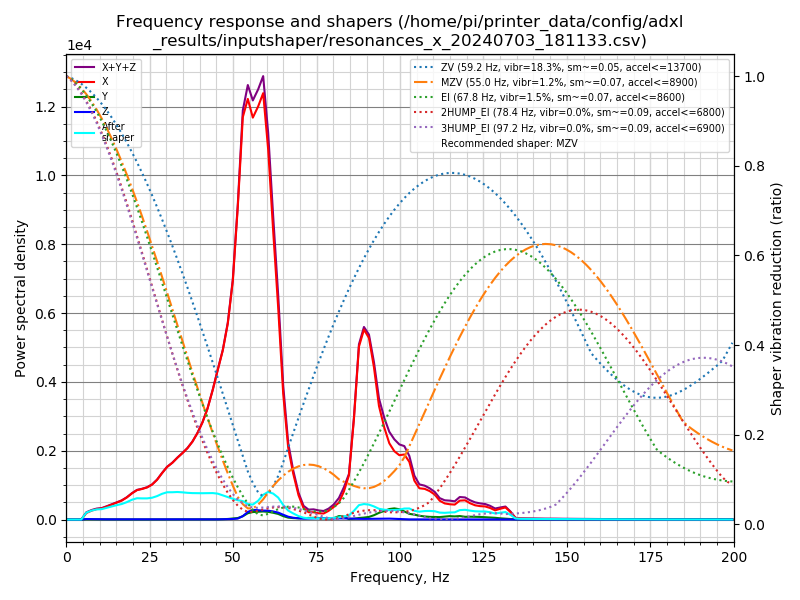

Source data for this figure (header and first rows):
freq, psd_x, psd_y, psd_z, psd_xyz
0.0, 2.969e+02, 1.235e+01, 1.619e+01, 3.255e+02
1.5, 1.902e+02, 3.549e+01, 7.663e+01, 3.023e+02
3.0, 4.215e+01, 3.598e+01, 8.906e+01, 1.672e+02
4.5, 3.040e+02, 3.723e+01, 8.505e+01, 4.263e+02
6.0, 1.156e+03, 3.867e+01, 8.702e+01, 1.282e+03
7.6, 1.998e+03, 4.272e+01, 9.194e+01, 2.133e+03
9.1, 2.797e+03, 4.368e+01, 9.136e+01, 2.932e+03
10.6, 3.449e+03, 3.672e+01, 8.225e+01, 3.567e+03
12.1, 4.592e+03, 3.497e+01, 8.297e+01, 4.710e+03
13.6, 5.948e+03, 4.162e+01, 9.193e+01, 6.082e+03
15.1, 7.466e+03, 4.405e+01, 9.392e+01, 7.604e+03
16.6, 9.177e+03, 3.889e+01, 8.983e+01, 9.306e+03
18.1, 1.163e+04, 3.970e+01, 8.446e+01, 1.175e+04
19.7, 1.509e+04, 3.987e+01, 8.700e+01, 1.522e+04
21.2, 1.822e+04, 4.024e+01, 9.253e+01, 1.836e+04
22.7, 2.025e+04, 4.857e+01, 9.641e+01, 2.040e+04
24.2, 2.266e+04, 4.960e+01, 1.007e+02, 2.282e+04
25.7, 2.617e+04, 4.486e+01, 1.038e+02, 2.632e+04
27.2, 3.151e+04, 4.712e+01, 1.141e+02, 3.167e+04
28.7, 3.883e+04, 5.108e+01, 1.189e+02, 3.900e+04
30.2, 4.627e+04, 5.230e+01, 1.298e+02, 4.645e+04
31.8, 5.262e+04, 5.033e+01, 1.124e+02, 5.278e+04
33.3, 6.000e+04, 5.616e+01, 1.078e+02, 6.017e+04
34.8, 6.730e+04, 7.308e+01, 1.097e+02, 6.748e+04
36.3, 7.544e+04, 8.883e+01, 9.866e+01, 7.563e+04
37.8, 8.571e+04, 9.988e+01, 9.094e+01, 8.590e+04
39.3, 9.893e+04, 1.251e+02, 9.651e+01, 9.915e+04
40.8, 1.153e+05, 1.525e+02, 1.092e+02, 1.155e+05
42.3, 1.363e+05, 1.792e+02, 1.273e+02, 1.367e+05
43.9, 1.659e+05, 2.254e+02, 1.767e+02, 1.663e+05
45.4, 1.979e+05, 3.079e+02, 2.646e+02, 1.985e+05
46.9, 2.310e+05, 4.721e+02, 3.772e+02, 2.318e+05
48.4, 2.762e+05, 8.072e+02, 6.233e+02, 2.776e+05
49.9, 3.465e+05, 1.470e+03, 8.135e+02, 3.488e+05
51.4, 4.683e+05, 2.265e+03, 1.505e+03, 4.720e+05
52.9, 6.198e+05, 5.117e+03, 5.286e+03, 6.302e+05
54.4, 6.661e+05, 9.990e+03, 1.203e+04, 6.881e+05
55.9, 6.540e+05, 1.221e+04, 1.575e+04, 6.820e+05
57.5, 6.915e+05, 1.305e+04, 1.560e+04, 7.201e+05
59.0, 7.322e+05, 1.386e+04, 1.541e+04, 7.615e+05
60.5, 6.514e+05, 1.354e+04, 1.560e+04, 6.806e+05
62.0, 5.203e+05, 1.226e+04, 1.460e+04, 5.471e+05
63.5, 3.914e+05, 1.035e+04, 1.287e+04, 4.146e+05
65.0, 2.380e+05, 6.496e+03, 9.121e+03, 2.537e+05
66.5, 1.389e+05, 3.724e+03, 5.498e+03, 1.482e+05
68.0, 9.097e+04, 2.861e+03, 3.574e+03, 9.741e+04
69.6, 4.914e+04, 2.613e+03, 2.440e+03, 5.419e+04
71.1, 2.370e+04, 2.822e+03, 1.902e+03, 2.842e+04
72.6, 1.553e+04, 3.398e+03, 2.068e+03, 2.099e+04
74.1, 1.575e+04, 3.715e+03, 2.544e+03, 2.200e+04
75.6, 1.384e+04, 3.474e+03, 2.803e+03, 2.011e+04
77.1, 1.355e+04, 2.755e+03, 2.863e+03, 1.916e+04
78.6, 1.988e+04, 2.290e+03, 2.733e+03, 2.490e+04
80.1, 2.907e+04, 3.073e+03, 2.565e+03, 3.471e+04
81.7, 4.030e+04, 8.170e+03, 2.805e+03, 5.127e+04
83.2, 6.818e+04, 7.282e+03, 2.860e+03, 7.832e+04
84.7, 1.089e+05, 1.087e+03, 2.370e+03, 1.124e+05
86.2, 2.523e+05, 2.107e+03, 2.234e+03, 2.567e+05
87.7, 4.412e+05, 3.983e+03, 1.796e+03, 4.470e+05
89.2, 4.929e+05, 5.135e+03, 1.700e+03, 4.997e+05
... 73 more rows
